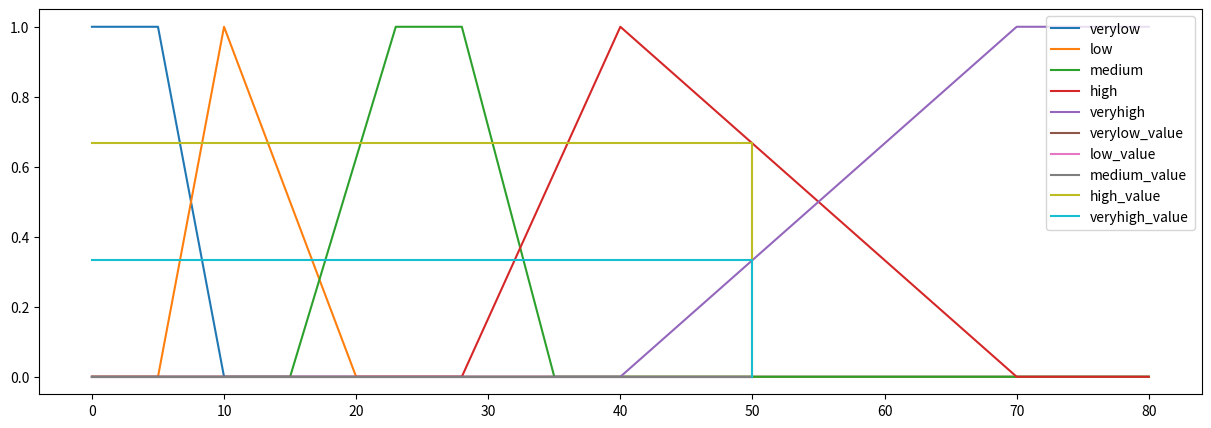

The matplotlib source for this figure:
from matplotlib import pyplot as plt

class VariabelPressure():
    
    def __init__(self):
        self.maximum = 0
        self.minimum = 0
    
    def up(self, x):
        return (x - self.minimum) / (self.maximum - self.minimum)
    
    def down(self, x):
        return (self.maximum - x) / (self.maximum - self.minimum)
    
class Speed(VariabelPressure):
    
    def __init__(self):
        self.p1 = 5
        self.p2 = 10
        self.p3 = 15
        self.p4 = 20
        self.p5 = 23
        self.p6 = 28
        self.p7 = 35
        self.p8 = 40
        self.p9 = 70
        self.pn = 80
        
    def verylow(self, x):
        #0-p1 = 1
        #p1-p2 = down
        if x < self.p1:
            return 1
        elif self.p1<= x <= self.p2:
            self.maximum = self.p1
            self.minimum = self.p2
            return self.down(x)
        else:
            return 0
    
    def low(self, x):
        #p1-p2 = up
        #p2-p4 = down
        if self.p1 <= x <= self.p2:
            self.minimum = self.p1
            self.maximum = self.p2
            return self.up(x)
        elif self.p2 <= x <= self.p4:
            self.minimum = self.p2
            self.maximum = self.p4
            return self.down(x)
        else:
            return 0
    
    def medium(self, x):
        #p3-p5 = up
        #p5-p6 = 1
        #p6-p7 = down
        if self.p3 <= x <= self.p5:
            self.minimum = self.p3
            self.maximum = self.p5
            return self.up(x)
        elif self.p5 <= x <= self.p6:
            return 1
        elif self.p6 <= x <= self.p7:
            self.minimum = self.p6
            self.maximum = self.p7
            return self.down(x)
        else:
            return 0
    
    def high(self, x):
        #p6-p8 = up
        #p8-p9 = down
        if self.p6 <= x <= self.p8:
            self.minimum = self.p6
            self.maximum = self.p8
            return self.up(x)
        elif self.p8 <= x <= self.p9:
            self.minimum = self.p8
            self.maximum = self.p9
            return self.down(x)
        else:
            return 0
    
    def veryhigh(self, x):
        #p8-p9 = up
        #p9-.... = 1
        if x > self.p9:
            return 1
        elif self.p8 <= x <= self.p9:
            self.minimum = self.p8
            self.maximum = self.p9
            return self.up(x)
        else:
            return 0
        
    def graph(self, value=None):
        plt.figure(figsize=(15,5))
        #Vlow
        #0-p1 = 1 [1=>1]
        #p1-p2 = down [1=>0]
        #p2 - .... [0=>0]
        x_verylow = [0, self.p1, self.p2, self.pn]
        y_verylow = [1, 1, 0, 0]
        plt.plot(x_verylow, y_verylow, label='verylow')
        
        #low
        #0-p1 = 0 [0-0]
        #p1-p2 = up [0-1]
        #p2-p4 = down [1-0]
        #p4-pn = 0 [0-0]
        x_low = [0, self.p1, self.p2, self.p4, self.pn]
        y_low = [0, 0, 1, 0, 0]
        plt.plot(x_low, y_low, label='low')
        
        #medium
        #0-p3 = 0 [0-0]
        #p3-p5 = up [0-1]
        #p5-p6 = 1 [1-1]
        #p6-p7 = down [1-0]
        #p7-pn = 0 [0-0]
        x_medium = [0, self.p3, self.p5, self.p6, self.p7, self.pn]
        y_medium = [0, 0, 1, 1, 0, 0]
        plt.plot(x_medium, y_medium, label='medium')
        
        #high
        #0-p6 = 0 [0-0]
        #p6-p8 = up [0-1]
        #p8-p9 = down [1-0]
        #p9-pn = 0 [0-0]
        x_high = [0, self.p6, self.p8, self.p9, self.pn]
        y_high = [0, 0, 1, 0, 0]
        plt.plot(x_high, y_high, label='high')
        
        #veryhigh
        #0-p8 = 0 [0-0]
        #p8-p9 = up [0-1]
        #p9-.... = 1 [1-1]
        x_veryhigh = [0, self.p8, self.p9, self.pn]
        y_veryhigh = [0, 0, 1, 1]
        plt.plot(x_veryhigh, y_veryhigh, label='veryhigh')
        
        if value:
            x_param = [0, value, value]
            y_verylow = self.verylow(value)
            y_low = self.low(value)
            y_medium = self.medium(value)
            y_high = self.high(value)
            y_veryhigh = self.veryhigh(value)
            y_param_verylow = [y_verylow, y_verylow, 0] 
            y_param_low = [y_low, y_low, 0] 
            y_param_medium = [y_medium, y_medium, 0] 
            y_param_high = [y_high, y_high, 0] 
            y_param_veryhigh = [y_veryhigh, y_veryhigh, 0]
            plt.plot(x_param, y_param_verylow, label='verylow_value')
            plt.plot(x_param, y_param_low, label='low_value')
            plt.plot(x_param, y_param_medium, label='medium_value')
            plt.plot(x_param, y_param_high, label='high_value')
            plt.plot(x_param, y_param_veryhigh, label='veryhigh_value') 
            
        plt.legend(loc = 'upper right')
        plt.show()
        
speed = Speed()
x = 50
print('verylow', speed.verylow(x))
print('low', speed.low(x))
print('medium', speed.medium(x))
print('high', speed.high(x))
print('veryhigh', speed.veryhigh(x))
speed.graph(x)